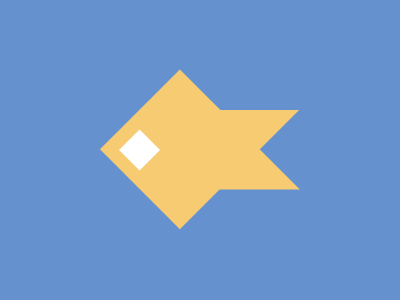

Give the HTML and CSS whose rendering is this image.

<!-- 99.9% match, 400 characters -->
<div><p><p a><style>&{background:#6592CF;transform:rotate(45deg)}body{width:113;height:113;background:#F7CB71;margin:113 115;position:relative}div{width:29;height:29;background:#FFF;position:absolute;top:71;left:14}p{width:0;height:0;border:50px solid transparent;border-top:50px solid #F7CB71;transform:rotate(-45deg);position:absolute;top:-122;left:49}[a]{transform:rotate(135deg);top:-137;left:35}
